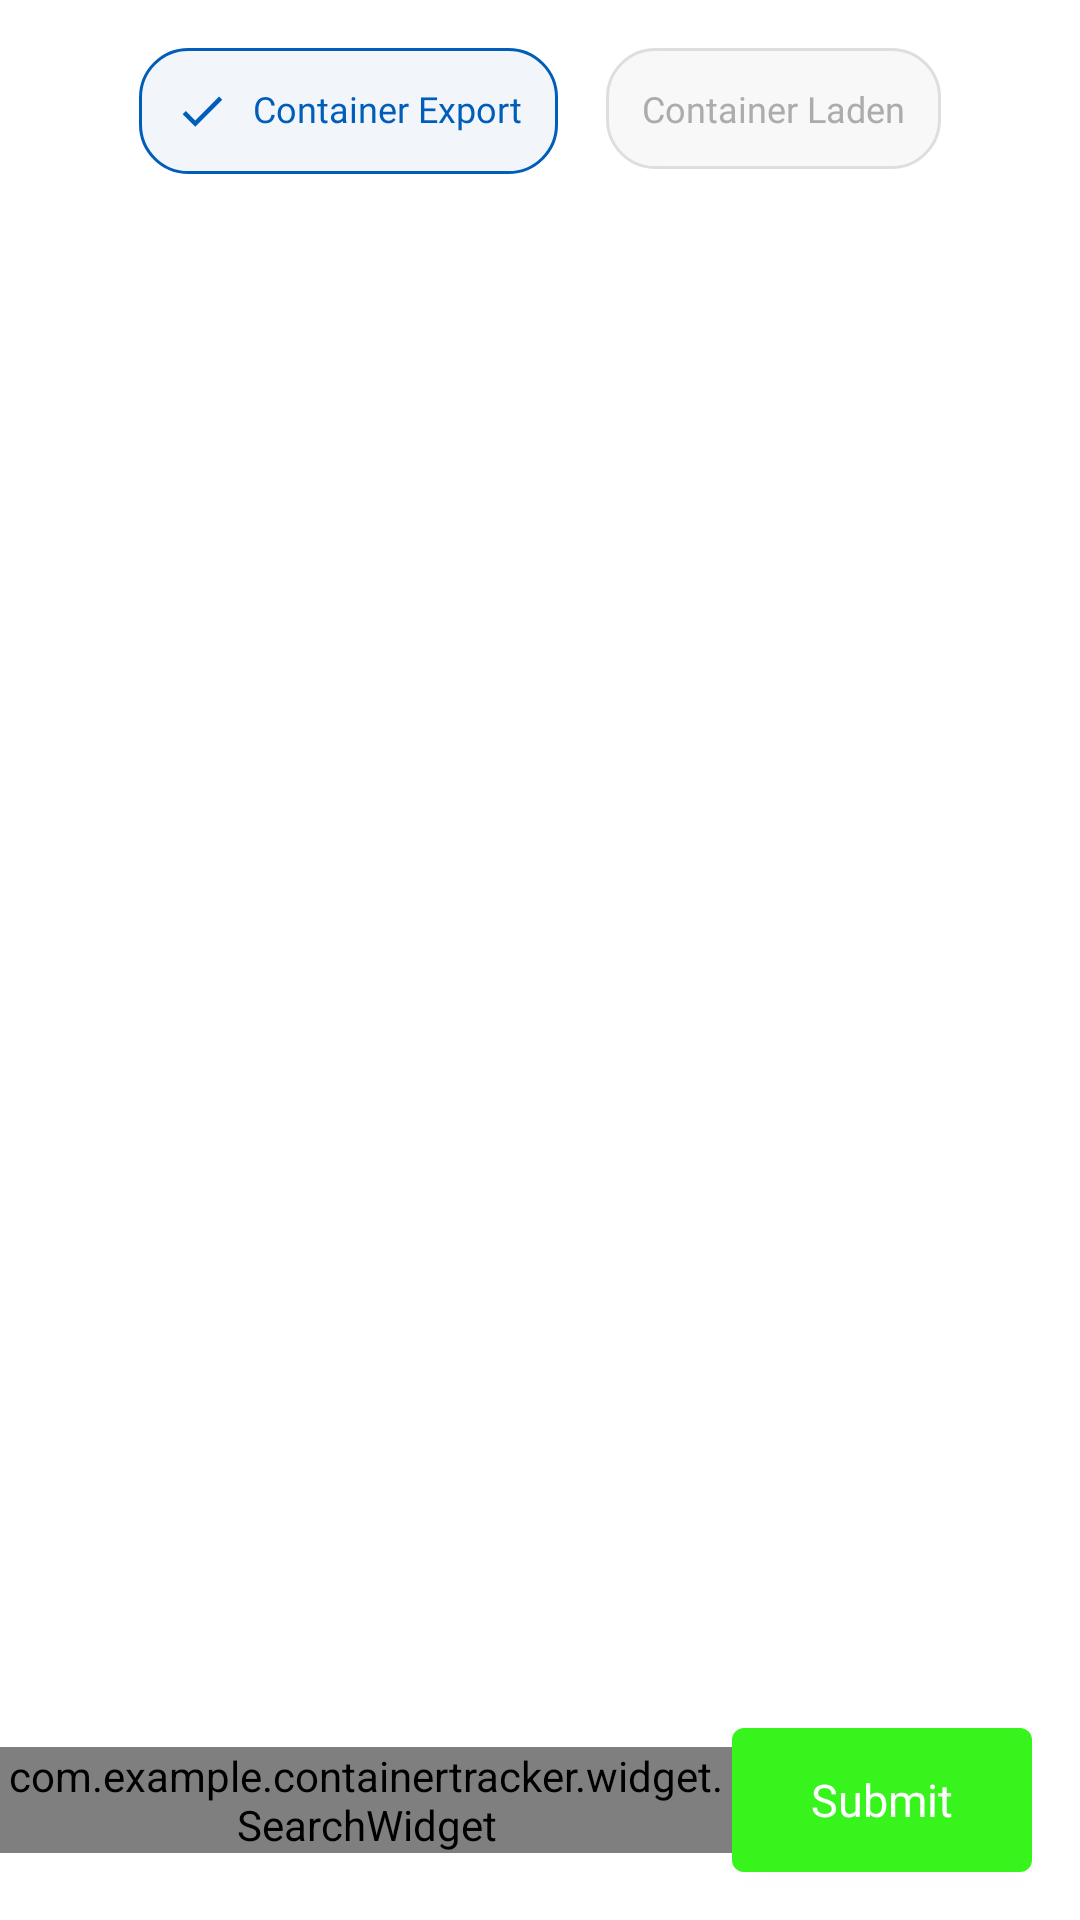

Write the Android layout XML for this screen, with the resource values it uses.
<!-- AndroidManifest.xml: application theme Theme.ContainerTracker -->
<!-- res/layout/fragment_home.xml -->
<?xml version="1.0" encoding="utf-8"?>
<layout xmlns:android="http://schemas.android.com/apk/res/android"
    xmlns:app="http://schemas.android.com/apk/res-auto"
    xmlns:tools="http://schemas.android.com/tools">

    <data>

        <variable
            name="homeViewModel"
            type="com.example.containertracker.ui.home.HomeViewModel" />
    </data>

    <androidx.constraintlayout.widget.ConstraintLayout
        android:id="@+id/scanner_view_group"
        android:layout_width="match_parent"
        android:layout_height="match_parent"
        tools:context=".ui.home.HomeFragment">

        <TextView
            android:id="@+id/tvContainerExport"
            android:layout_width="wrap_content"
            android:layout_height="wrap_content"
            android:layout_gravity="center_vertical"
            android:layout_marginTop="@dimen/margin_container"
            android:background="@drawable/bg_rounded_capsule_outline_blue"
            android:drawablePadding="8dp"
            android:padding="12dp"
            android:text="@string/home_container_export_label"
            android:textAppearance="@style/Label"
            android:textColor="@color/primaryBlue"
            app:drawableStartCompat="@drawable/ic_check_blue_18dp"
            app:layout_constraintEnd_toStartOf="@id/tvContainerLaden"
            app:layout_constraintHorizontal_chainStyle="packed"
            app:layout_constraintStart_toStartOf="parent"
            app:layout_constraintTop_toTopOf="parent" />

        <TextView
            android:id="@+id/tvContainerLaden"
            android:layout_width="wrap_content"
            android:layout_height="wrap_content"
            android:layout_gravity="center_vertical"
            android:layout_marginStart="16dp"
            android:background="@drawable/bg_rounded_capsule_outline_grey"
            android:drawablePadding="8dp"
            android:padding="12dp"
            android:text="@string/home_container_laden_label"
            android:textAppearance="@style/Label"
            android:textColor="@color/gray_ADABAB"
            app:layout_constraintEnd_toEndOf="parent"
            app:layout_constraintStart_toEndOf="@id/tvContainerExport"
            app:layout_constraintTop_toTopOf="@id/tvContainerExport" />

        <FrameLayout
            android:id="@+id/container_scanner"
            android:layout_width="0dp"
            android:layout_height="0dp"
            android:layout_marginTop="16dp"
            android:layout_marginBottom="@dimen/margin_container"
            app:layout_constraintBottom_toTopOf="@id/button_submit_container"
            app:layout_constraintEnd_toEndOf="parent"
            app:layout_constraintStart_toStartOf="parent"
            app:layout_constraintTop_toBottomOf="@id/tvContainerExport" />

        <com.example.containertracker.widget.SearchWidget
            android:id="@+id/inputContainerCode"
            android:layout_width="0dp"
            android:layout_height="wrap_content"
            app:layout_constraintBottom_toBottomOf="@id/button_submit_container"
            app:layout_constraintEnd_toStartOf="@id/button_submit_container"
            app:layout_constraintStart_toStartOf="parent"
            app:layout_constraintTop_toTopOf="@id/button_submit_container"
            app:searchHint="@string/history_serch_hint"
            app:searchWidgetInputText="@={homeViewModel.containerCode}" />

        <androidx.appcompat.widget.AppCompatButton
            android:id="@+id/button_submit_container"
            android:layout_width="100dp"
            android:layout_height="wrap_content"
            android:layout_margin="@dimen/margin_container"
            android:background="@drawable/background_button_green"
            android:text="@string/general_action_submit"
            android:textAppearance="@style/Button"
            android:textColor="@color/white_FFFFFF"
            app:layout_constraintBottom_toBottomOf="parent"
            app:layout_constraintRight_toRightOf="parent" />
    </androidx.constraintlayout.widget.ConstraintLayout>
</layout>
<!-- resources referenced by this layout -->
<resources>
  <color name="gray_ADABAB">#ADABAB</color>
  <color name="primaryBlue">#005EB8</color>
  <color name="white_FFFFFF">#FFFFFF</color>
  <dimen name="margin_container">16dp</dimen>
  <!-- drawable background_button_green (drawable) -->
  <?xml version="1.0" encoding="utf-8"?>
  <shape xmlns:android="http://schemas.android.com/apk/res/android"
      android:shape="rectangle">
      <solid android:color="@color/green_38F41D" />
      <corners android:radius="4dp" />
  </shape>
  <!-- drawable bg_rounded_capsule_outline_blue (drawable) -->
  <?xml version="1.0" encoding="utf-8"?>
  <layer-list xmlns:android="http://schemas.android.com/apk/res/android">
      <item>
          <shape android:shape="rectangle">
              <solid android:color="#F2F6FB"/>
              <corners android:radius="16dp" />
              <stroke android:color="@color/primaryBlue"
                  android:width="1dp" />
          </shape>
      </item>
  
      <item
          android:left="2dp"
          android:right="2dp"
          android:top="2dp"
          android:bottom="2dp">
          <shape android:shape="rectangle">
              <solid android:color="#F2F6FB"/>
              <corners android:radius="16dp" />
          </shape>
      </item>
  </layer-list>
  <!-- drawable bg_rounded_capsule_outline_grey (drawable) -->
  <?xml version="1.0" encoding="utf-8"?>
  <layer-list xmlns:android="http://schemas.android.com/apk/res/android">
      <item>
          <shape android:shape="rectangle">
              <solid android:color="#F8F8F8"/>
              <corners android:radius="16dp" />
              <stroke android:color="@color/whiteTwo"
                  android:width="1dp" />
          </shape>
      </item>
  
      <item
          android:left="2dp"
          android:right="2dp"
          android:top="2dp"
          android:bottom="2dp">
          <shape android:shape="rectangle">
              <solid android:color="#F8F8F8"/>
              <corners android:radius="16dp" />
          </shape>
      </item>
  </layer-list>
  <!-- drawable ic_check_blue_18dp (drawable) -->
  <vector xmlns:android="http://schemas.android.com/apk/res/android" android:height="18dp" android:tint="#005EB8" android:viewportHeight="24" android:viewportWidth="24" android:width="18dp">
        
      <path android:fillColor="@android:color/white" android:pathData="M9,16.17L4.83,12l-1.42,1.41L9,19 21,7l-1.41,-1.41z"/>
      
  </vector>
  <string name="general_action_submit">Submit</string>
  <string name="history_serch_hint">Enter container code</string>
  <string name="home_container_export_label">Container Export</string>
  <string name="home_container_laden_label">Container Laden</string>
  <style name="Button">
          <item name="android:fontFamily">@font/firasans_medium</item>
          <item name="android:textSize">15sp</item>
      </style>
  <style name="Label">
          <item name="android:fontFamily">@font/firasans_semibold</item>
          <item name="android:textSize">12sp</item>
          <item name="android:textColor">@color/font_primary</item>
      </style>
  <style name="Theme.ContainerTracker" parent="Theme.MaterialComponents.DayNight.DarkActionBar">
          
          <item name="colorPrimary">@color/lightGreen</item>
          <item name="colorPrimaryVariant">@color/darkGreen</item>
          <item name="colorOnPrimary">@color/white</item>
          
          <item name="colorSecondary">@color/teal_200</item>
          <item name="colorSecondaryVariant">@color/teal_700</item>
          <item name="colorOnSecondary">@color/black</item>
          
          <item name="android:statusBarColor" tools:targetApi="l">?attr/colorPrimaryVariant</item>
          
      </style>
  <color name="green_38F41D">#38F41D</color>
  <color name="whiteTwo">#DEDEDE</color>
  <color name="font_primary">#484848</color>
  <color name="lightGreen">#92dc87</color>
  <color name="darkGreen">#335d2d</color>
  <color name="white">#FFFFFFFF</color>
  <color name="teal_200">#FF03DAC5</color>
  <color name="teal_700">#FF018786</color>
  <color name="black">#FF000000</color>
</resources>
